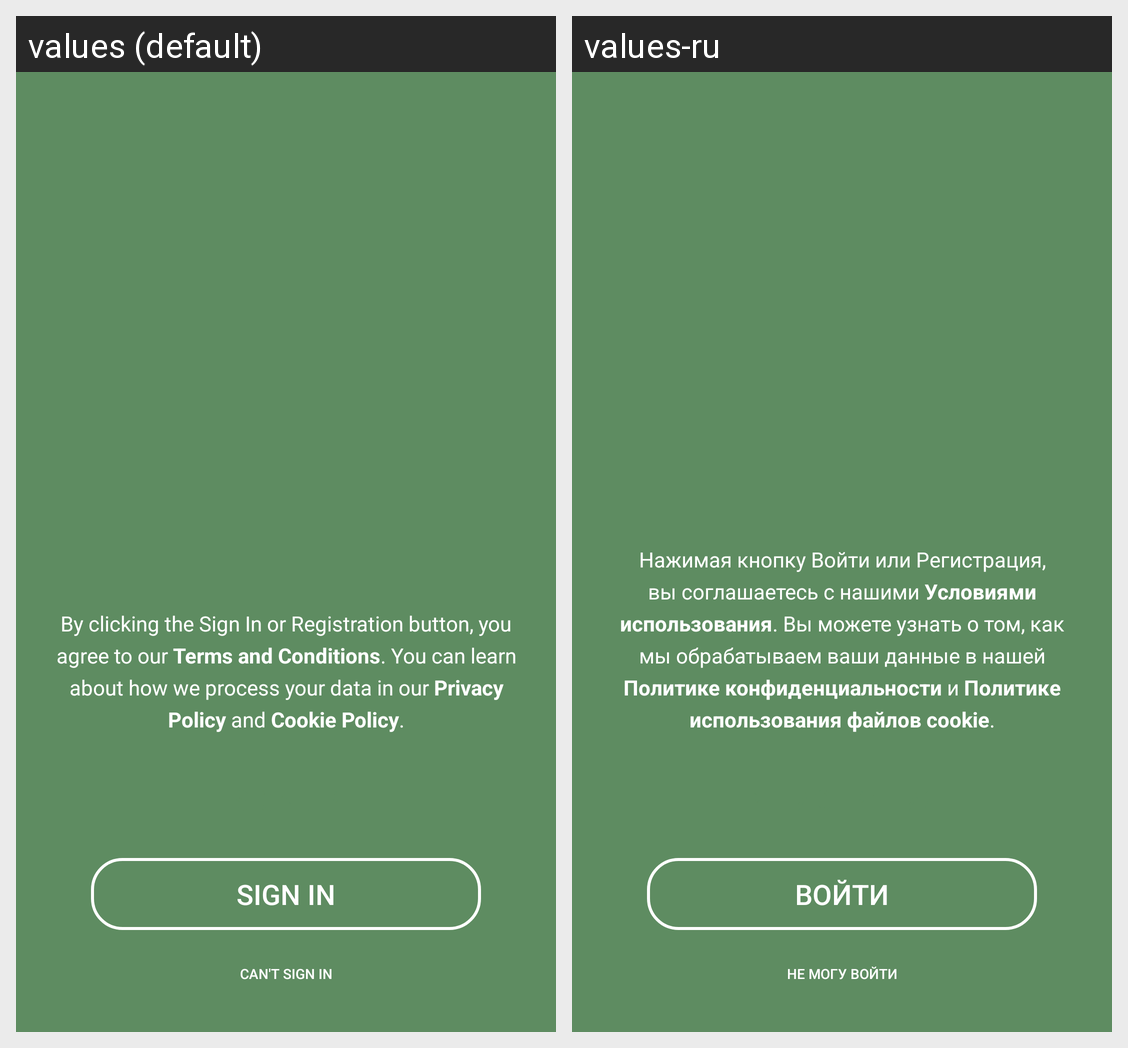

Strings drawn on this Android screen and how each of the app's shown locales translates them:
Android screen res/layout/activity_start.xml rendered under 2 locales, left to right: values (default), values-ru. Device: Nexus 5 (rendered at 1080×1920; each locale shown at half size, 540×960, under a caption strip naming it); theme Theme.PetNotes.
Strings drawn on this screen, with the default value and each locale's value (text and hints the layout hard-codes, and strings that could not be matched under every locale, appear in the picture but are not listed):

cookie_and_private_police_accept
  values: By clicking the Sign In or Registration button, you agree to our Terms and Conditions. You can learn about how we process your data in our Privacy Policy and Cookie Policy.
  values-ru: Нажимая кнопку Войти или Регистрация, вы соглашаетесь с нашими Условиями использования. Вы можете узнать о том, как мы обрабатываем ваши данные в нашей Политике конфиденциальности и Политике использования файлов cookie.

sign_in_button
  values: SIGN IN
  values-ru: ВОЙТИ

cant_sign_in_button
  values: can't sign in
  values-ru: не могу войти
